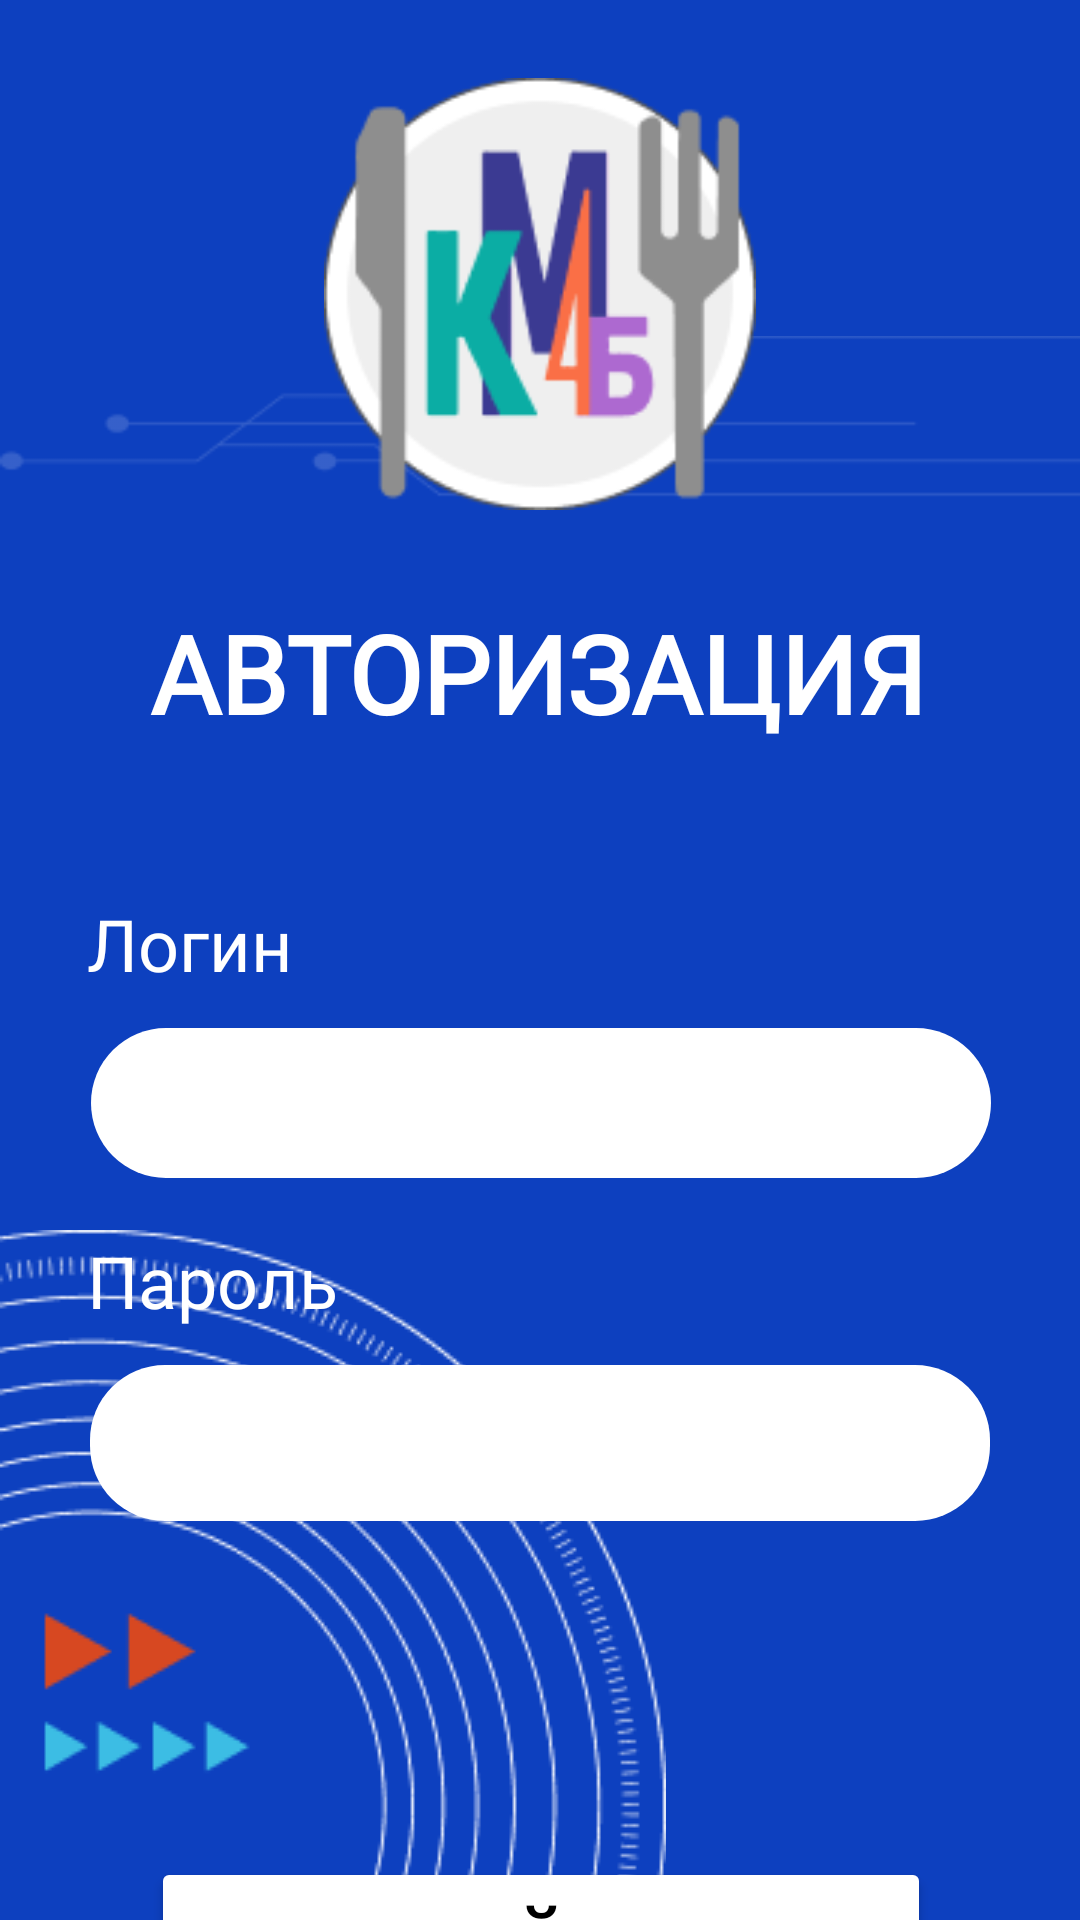

Android layout source for this screen:
<!-- AndroidManifest.xml: application theme Theme.KMB4Lunc -->
<!-- res/layout/activity_main.xml -->
<?xml version="1.0" encoding="utf-8"?>
<androidx.constraintlayout.widget.ConstraintLayout xmlns:android="http://schemas.android.com/apk/res/android"
    xmlns:app="http://schemas.android.com/apk/res-auto"
    xmlns:tools="http://schemas.android.com/tools"
    android:id="@+id/main"
    android:layout_width="match_parent"
    android:layout_height="match_parent"
    android:background="@color/blue_darc"
    android:foregroundTint="#FFFFFF"
    tools:context=".MainActivity">

    <TextView
        android:id="@+id/textAuthorization"
        android:layout_width="wrap_content"
        android:layout_height="wrap_content"
        android:layout_marginTop="200dp"
        android:fontFamily="@font/centurygothic_bold"
        android:text="@string/text_Authorization"
        android:textColor="@color/white"
        android:textSize="36sp"
        android:textStyle="bold"
        app:layout_constraintEnd_toEndOf="parent"
        app:layout_constraintHorizontal_bias="0.496"
        app:layout_constraintStart_toStartOf="parent"
        app:layout_constraintTop_toTopOf="parent" />

    <ImageView
        android:id="@+id/imageView5"
        android:layout_width="wrap_content"
        android:layout_height="wrap_content"
        app:layout_constraintBottom_toBottomOf="parent"
        app:layout_constraintStart_toStartOf="parent"
        app:srcCompat="@drawable/printstart" />
    <EditText
        android:id="@+id/editTextTextPassword2"
        android:layout_width="300dp"
        android:layout_height="52dp"
        android:layout_marginTop="12dp"
        android:background="@drawable/krugliye_ugli"
        android:ems="10"
        android:inputType="textPassword"
        android:maxLines="1"
        android:imeOptions="actionDone"
        app:layout_constraintEnd_toEndOf="parent"
        app:layout_constraintStart_toStartOf="parent"
        app:layout_constraintTop_toBottomOf="@+id/textPassword" />

    <TextView
        android:id="@+id/textLogin"
        android:layout_width="wrap_content"
        android:layout_height="wrap_content"
        android:layout_marginStart="29dp"
        android:layout_marginTop="50dp"
        android:fontFamily="@font/centurygothic"
        android:text="@string/Login_Authorization"
        android:textColor="@color/white"
        android:textSize="24sp"
        app:layout_constraintStart_toStartOf="parent"
        app:layout_constraintTop_toBottomOf="@+id/textAuthorization" />


    <TextView
        android:id="@+id/textPassword"
        android:layout_width="wrap_content"
        android:layout_height="wrap_content"
        android:layout_marginStart="29dp"
        android:layout_marginTop="18dp"
        android:fontFamily="@font/centurygothic"
        android:text="@string/Password_Authorization"
        android:textColor="@color/white"
        android:textSize="24sp"
        app:layout_constraintStart_toStartOf="parent"
        app:layout_constraintTop_toBottomOf="@+id/editTextTextPostalAddress" />



    <EditText
        android:id="@+id/editTextTextPostalAddress"
        android:layout_width="300dp"
        android:layout_height="50dp"
        android:layout_marginTop="12dp"
        android:background="@drawable/krugliye_ugli"
        android:ems="10"
        android:imeOptions="actionNext"
        android:inputType="text|textMultiLine"
        android:maxLines="1"
        android:typeface="normal"
        app:layout_constraintEnd_toEndOf="parent"
        app:layout_constraintHorizontal_bias="0.504"
        app:layout_constraintStart_toStartOf="parent"
        app:layout_constraintTop_toBottomOf="@+id/textLogin" />

    <ImageView
        android:id="@+id/imageView6"
        android:layout_width="wrap_content"
        android:layout_height="wrap_content"
        app:layout_constraintBottom_toBottomOf="@+id/imageView4"
        app:layout_constraintEnd_toEndOf="parent"
        app:layout_constraintHorizontal_bias="0.0"
        app:layout_constraintStart_toStartOf="parent"
        app:srcCompat="@drawable/printstart2" />

    <ImageView
        android:id="@+id/imageView4"
        android:layout_width="150dp"
        android:layout_height="144dp"
        android:layout_marginBottom="30dp"
        app:layout_constraintBottom_toTopOf="@+id/textAuthorization"
        app:layout_constraintEnd_toEndOf="parent"
        app:layout_constraintStart_toStartOf="parent"
        app:srcCompat="@mipmap/logokmb" />


    <Button
        android:id="@+id/buttonEntrance"
        android:layout_width="260dp"
        android:layout_height="66dp"
        android:layout_marginTop="112dp"
        android:backgroundTint="@color/white"
        android:fontFamily="@font/centurygothic_bold"
        android:text="@string/Button_Authorization"
        android:textColor="@color/black"
        android:textColorHighlight="@color/white"
        android:textColorHint="@color/white"
        android:textColorLink="@color/white"
        android:textSize="34sp"
        app:layout_constraintEnd_toEndOf="parent"
        app:layout_constraintHorizontal_bias="0.503"
        app:layout_constraintStart_toStartOf="parent"
        app:layout_constraintTop_toBottomOf="@+id/editTextTextPassword2" />

</androidx.constraintlayout.widget.ConstraintLayout>
<!-- resources referenced by this layout -->
<resources>
  <color name="black">#FF000000</color>
  <color name="blue_darc">#0d40bf</color>
  <color name="white">#FFFFFFFF</color>
  <!-- drawable krugliye_ugli (drawable) -->
  <?xml version="1.0" encoding="utf-8"?>
  <inset xmlns:android="http://schemas.android.com/apk/res/android"
      android:insetBottom="0dp">
  
          <shape android:shape="rectangle">
                  <solid android:color="#FFFFFF" />
                  <stroke android:width="0dp" android:color="#000000" />
                  <corners android:radius="25dp" />
          </shape>
  
  </inset>
  <!-- drawable printstart: png bitmap (drawable, 10633 bytes) -->
  <!-- drawable printstart2: png bitmap (drawable, 1260 bytes) -->
  <!-- mipmap logokmb: png bitmap (mipmap-hdpi, 7012 bytes) -->
  <string name="Button_Authorization">ВОЙТИ</string>
  <string name="Login_Authorization">Логин</string>
  <string name="Password_Authorization">Пароль</string>
  <string name="text_Authorization">АВТОРИЗАЦИЯ</string>
  <style name="Theme.KMB4Lunc" parent="Base.Theme.KMB4Lunc" />
  <style name="Base.Theme.KMB4Lunc" parent="Theme.Material3.DayNight.NoActionBar">
          
          
      </style>
</resources>
